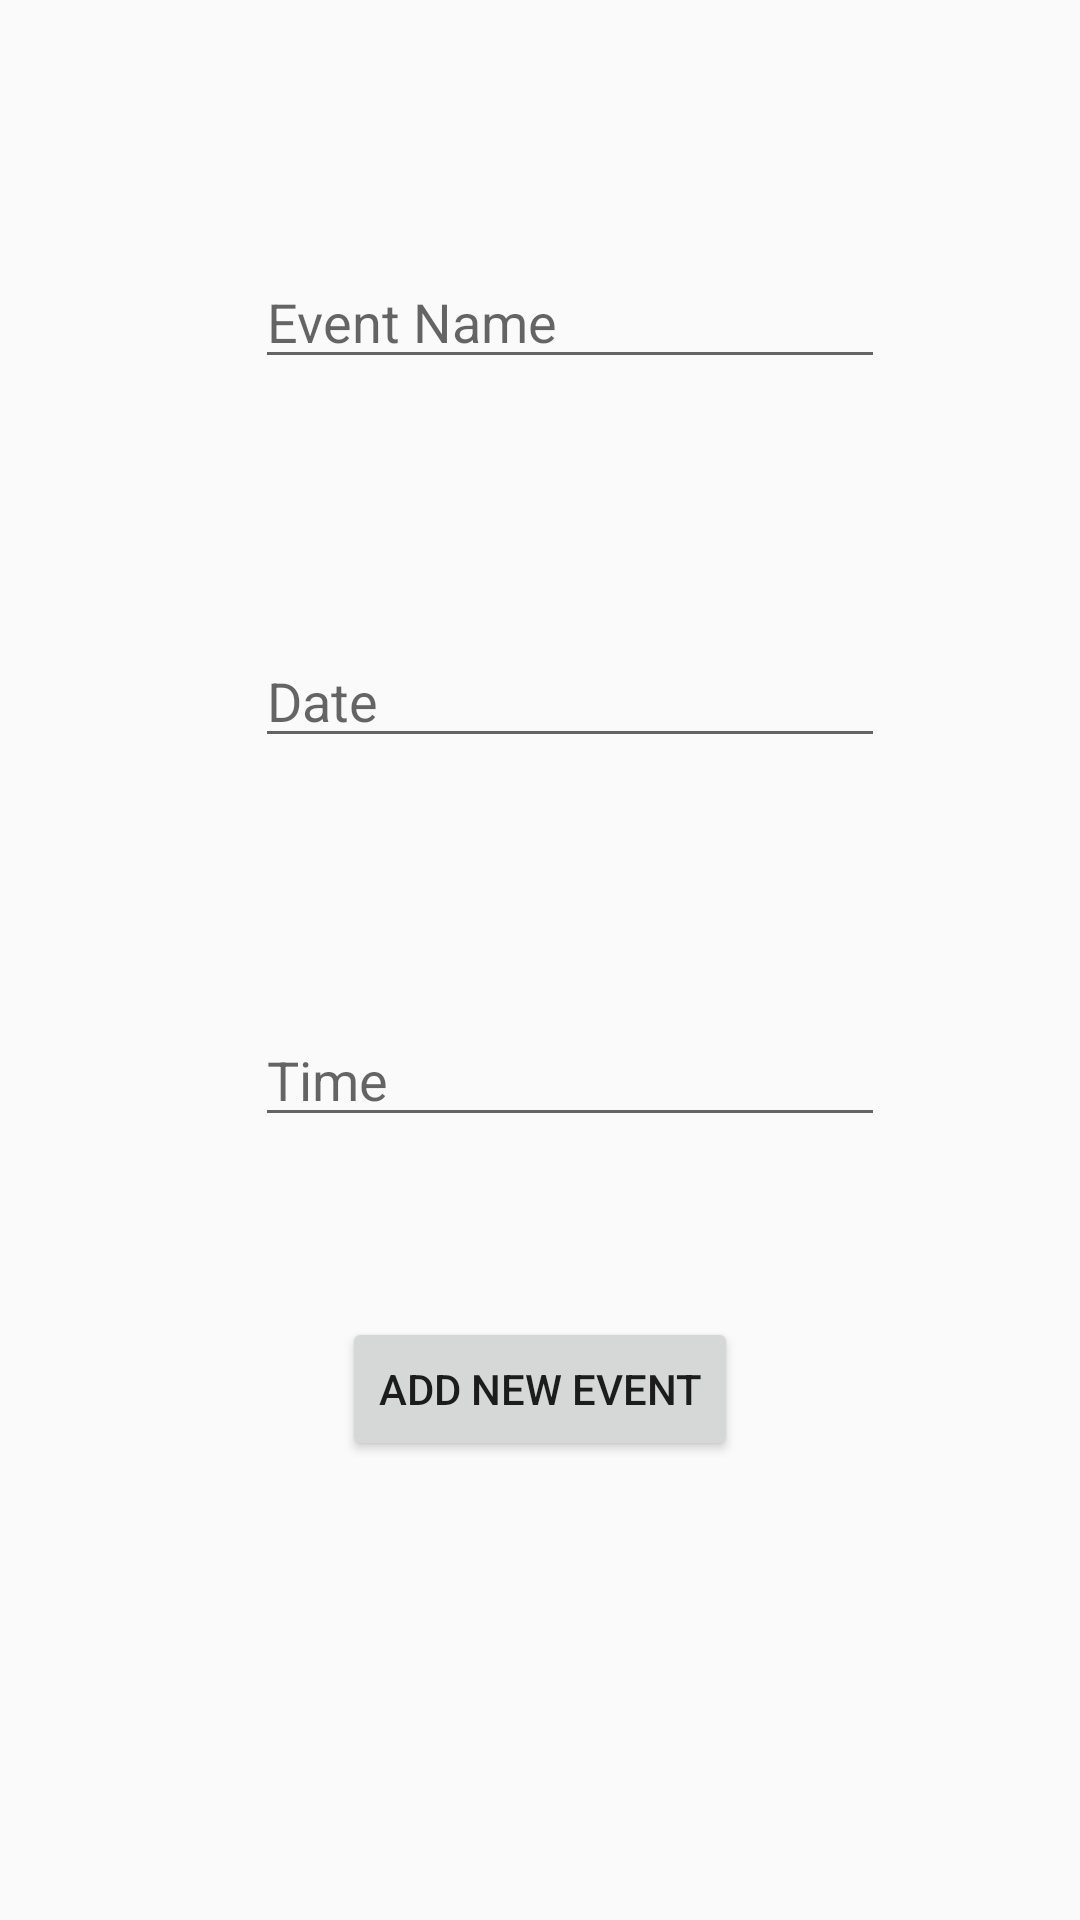

Here is an Android app screen rendered from its layout file. Give the layout XML and the strings, colors and styles it references.
<!-- AndroidManifest.xml: activity theme AppTheme -->
<!-- res/layout/activity_add_event.xml -->
<?xml version="1.0" encoding="utf-8"?>
<LinearLayout xmlns:android="http://schemas.android.com/apk/res/android"
    xmlns:app="http://schemas.android.com/apk/res-auto"
    xmlns:tools="http://schemas.android.com/tools"
    android:layout_width="match_parent"
    android:layout_height="match_parent"
    android:orientation="vertical"
    tools:context="ca.bcit.ass3.assignment3.AddItemActivity">

    <EditText
        android:id="@+id/name"
        android:layout_width="wrap_content"
        android:layout_height="wrap_content"
        android:ems="10"
        android:hint="Event Name"
        android:layout_marginTop="85dp"
        android:layout_marginLeft="85dp"
        />

    <EditText
        android:id="@+id/date"
        android:layout_width="wrap_content"
        android:layout_height="wrap_content"
        android:ems="10"
        android:hint="Date"
        android:layout_marginTop="85dp"
        android:layout_marginLeft="85dp"
        />

    <EditText
        android:id="@+id/time"
        android:layout_width="wrap_content"
        android:layout_height="wrap_content"
        android:ems="10"
        android:hint="Time"
        android:layout_marginTop="85dp"
        android:layout_marginLeft="85dp"         />

    <Button
        android:id="@+id/saveEvent"
        android:layout_width="wrap_content"
        android:layout_height="wrap_content"
        android:text="@string/addTo"
        android:layout_gravity="bottom|center"
        android:layout_margin="60dp" />

</LinearLayout>
<!-- resources referenced by this layout -->
<resources>
  <string name="addTo">Add New Event</string>
  <style name="AppTheme" parent="Theme.AppCompat.Light.NoActionBar">
          
          <item name="colorPrimary">@color/colorPrimary</item>
          <item name="colorPrimaryDark">@color/colorPrimaryDark</item>
          <item name="colorAccent">@color/colorAccent</item>
      </style>
  <color name="colorPrimary">#616A6B</color>
  <color name="colorPrimaryDark">#283747</color>
  <color name="colorAccent">#FF4081</color>
</resources>
